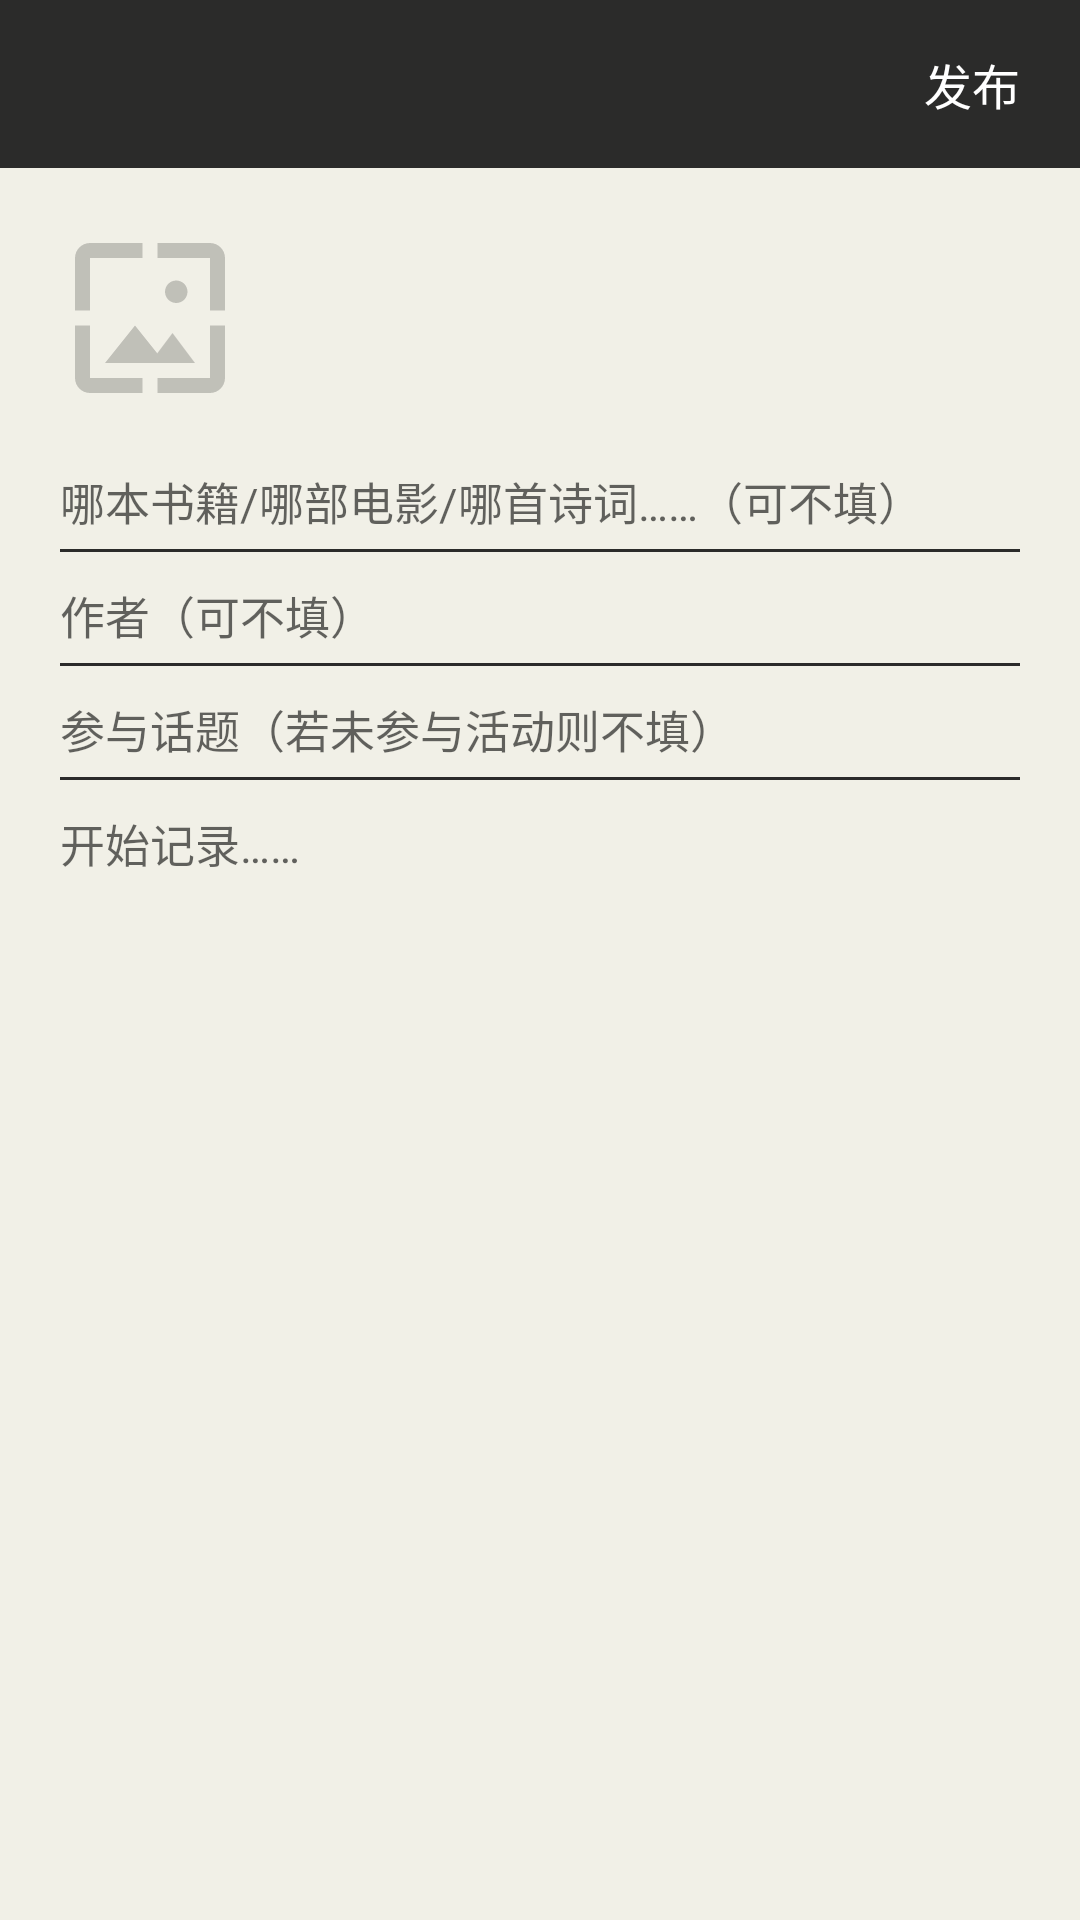

Layout XML and referenced resources for this Android screen:
<!-- AndroidManifest.xml: application theme AppTheme -->
<!-- res/layout/add_saying.xml -->
<?xml version="1.0" encoding="utf-8"?>
<LinearLayout xmlns:android="http://schemas.android.com/apk/res/android"
    android:orientation="vertical"
    android:layout_width="match_parent"
    android:layout_height="match_parent"
    android:background="@color/colorBackground">

    <android.support.v7.widget.Toolbar
        android:id="@+id/toolbar"
        android:layout_width="match_parent"
        android:layout_height="?attr/actionBarSize"
        android:background="?attr/colorPrimary">
        
        <ImageView
            android:id="@+id/back"
            android:layout_width="wrap_content"
            android:layout_height="wrap_content"
            android:src="@drawable/ic_arrow_back_24dp"/>
        <TextView
            android:id="@+id/publish"
            android:layout_width="wrap_content"
            android:layout_height="wrap_content"
            android:text="发布"
            android:textSize="16sp"
            android:textColor="@android:color/white"
            android:layout_gravity="right"
            android:layout_marginRight="20dp"/>
    </android.support.v7.widget.Toolbar>


    <ImageView
        android:id="@+id/Saying_image"
        android:layout_width="60dp"
        android:layout_height="60dp"
        android:scaleType="fitCenter"
        android:layout_marginLeft="20dp"
        android:layout_marginTop="20dp"
        android:src="@drawable/ic_wallpaper_24dp"/>

    <EditText
        android:id="@+id/Saying_provenance"
        android:layout_width="match_parent"
        android:layout_height="wrap_content"
        android:layout_marginLeft="20dp"
        android:layout_marginRight="20dp"
        android:layout_marginTop="20dp"
        android:background="@null"
        android:hint="哪本书籍/哪部电影/哪首诗词……（可不填）"
        android:textSize="15sp" />

    <ImageView
        android:layout_width="match_parent"
        android:layout_height="1dp"
        android:layout_marginTop="5dp"
        android:layout_marginLeft="20dp"
        android:layout_marginRight="20dp"
        android:background="@color/colorPrimary"/>

    <EditText
        android:id="@+id/Saying_author"
        android:layout_width="match_parent"
        android:layout_height="wrap_content"
        android:layout_marginLeft="20dp"
        android:layout_marginRight="20dp"
        android:layout_marginTop="10dp"
        android:background="@null"
        android:hint="作者（可不填）"
        android:textSize="15sp" />

    <ImageView
        android:layout_width="match_parent"
        android:layout_height="1dp"
        android:layout_marginTop="5dp"
        android:layout_marginLeft="20dp"
        android:layout_marginRight="20dp"
        android:background="@color/colorPrimary"/>

    <EditText
        android:id="@+id/Saying_topic"
        android:layout_width="match_parent"
        android:layout_height="wrap_content"
        android:layout_marginLeft="20dp"
        android:layout_marginRight="20dp"
        android:layout_marginTop="10dp"
        android:background="@null"
        android:hint="参与话题（若未参与活动则不填）"
        android:textSize="15sp" />

    <ImageView
        android:layout_width="match_parent"
        android:layout_height="1dp"
        android:layout_marginTop="5dp"
        android:layout_marginLeft="20dp"
        android:layout_marginRight="20dp"
        android:background="@color/colorPrimary"/>

    <EditText
        android:id="@+id/Saying_content"
        android:layout_width="match_parent"
        android:layout_height="wrap_content"
        android:layout_marginTop="10dp"
        android:layout_marginLeft="20dp"
        android:layout_marginRight="20dp"
        android:layout_marginBottom="30dp"
        android:background="@null"
        android:hint="开始记录……"
        android:textSize="15sp"
        android:gravity="top|left"
        android:minLines="10"/>

</LinearLayout>
<!-- resources referenced by this layout -->
<resources>
  <color name="colorBackground">#f1f0e7</color>
  <color name="colorPrimary">#2b2b2a</color>
  <!-- drawable ic_wallpaper_24dp (drawable) -->
  <vector xmlns:android="http://schemas.android.com/apk/res/android"
          android:width="24dp"
          android:height="24dp"
          android:viewportWidth="24.0"
          android:viewportHeight="24.0">
      <path
          android:fillColor="#33000000"
          android:pathData="M4,4h7L11,2L4,2c-1.1,0 -2,0.9 -2,2v7h2L4,4zM10,13l-4,5h12l-3,-4 -2.03,2.71L10,13zM17,8.5c0,-0.83 -0.67,-1.5 -1.5,-1.5S14,7.67 14,8.5s0.67,1.5 1.5,1.5S17,9.33 17,8.5zM20,2h-7v2h7v7h2L22,4c0,-1.1 -0.9,-2 -2,-2zM20,20h-7v2h7c1.1,0 2,-0.9 2,-2v-7h-2v7zM4,13L2,13v7c0,1.1 0.9,2 2,2h7v-2L4,20v-7z"/>
  </vector>
  <style name="AppTheme" parent="Theme.AppCompat.Light.NoActionBar">
          
          <item name="colorPrimary">@color/colorPrimary</item>
          <item name="colorPrimaryDark">@color/colorPrimaryDark</item>
          <item name="colorAccent">@color/colorAccent</item>
      </style>
  <color name="colorPrimaryDark">#2b2b2a</color>
  <color name="colorAccent">#a4a392</color>
</resources>
